3-way image classification set "yolo_dataset" from GitHub (hntnhan1111-ayai/CVio_Shrimp_Disease_Classification_Capstone_SU26); label vocabulary: healthy, WSSV, WSSV background.

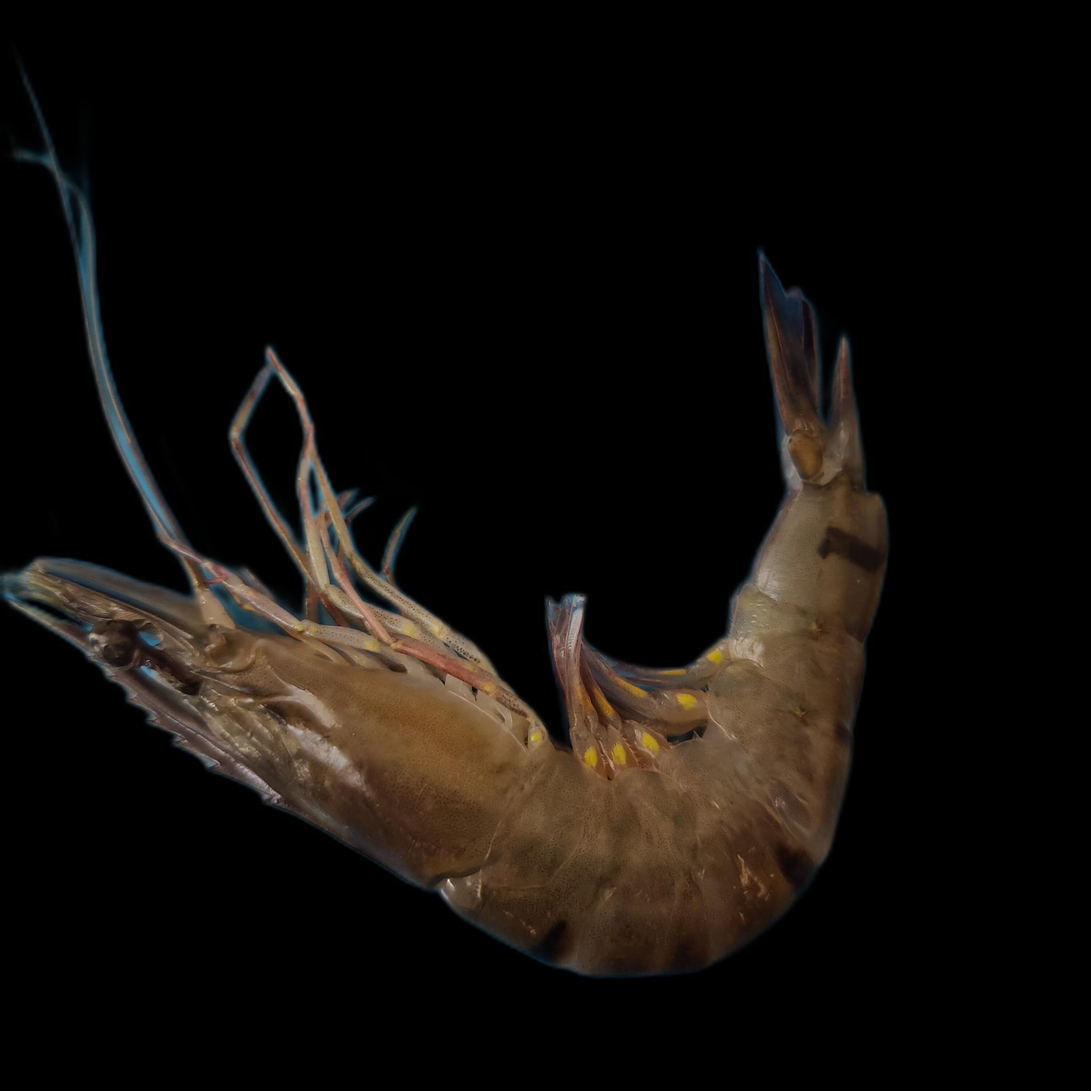
Label: WSSV

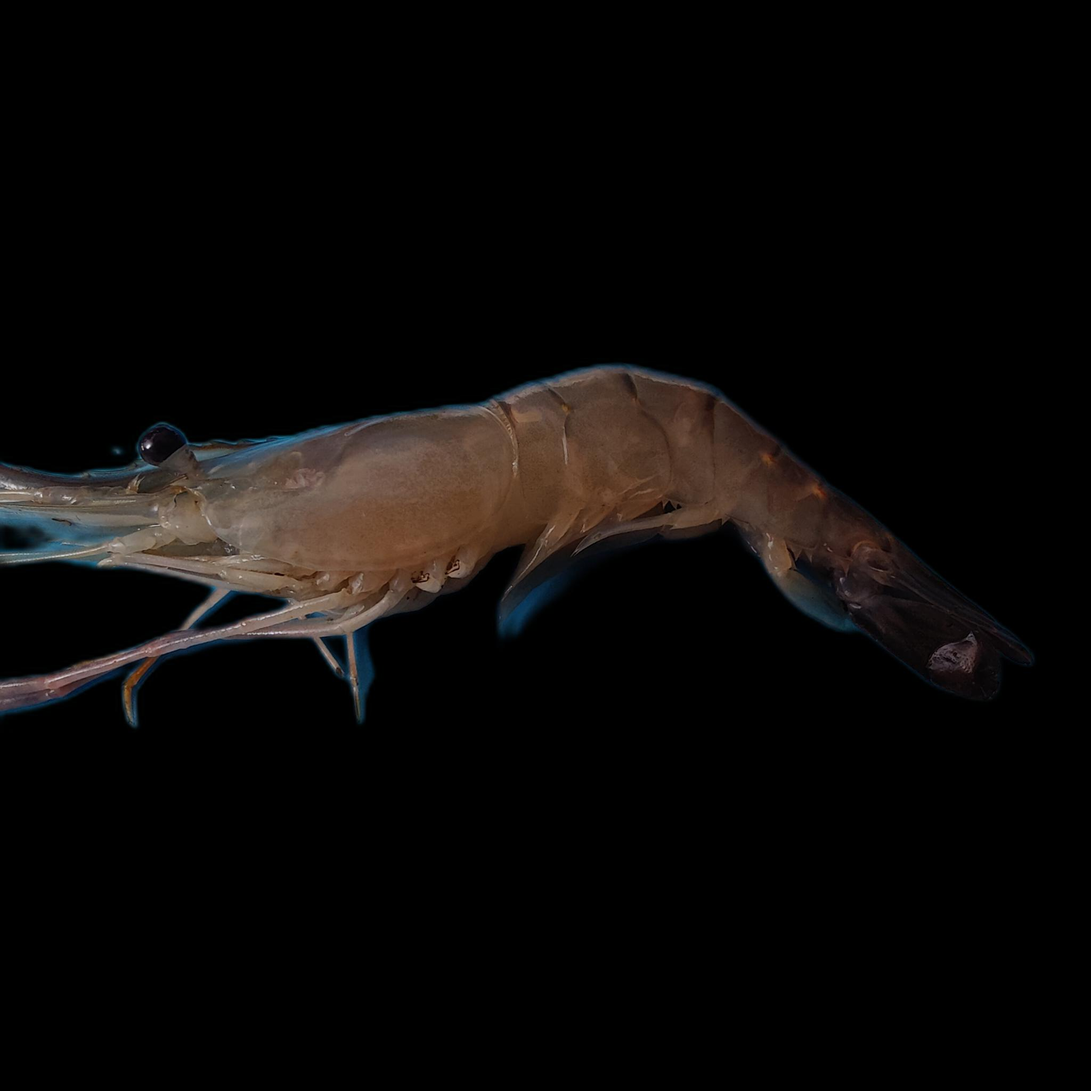
Label: healthy

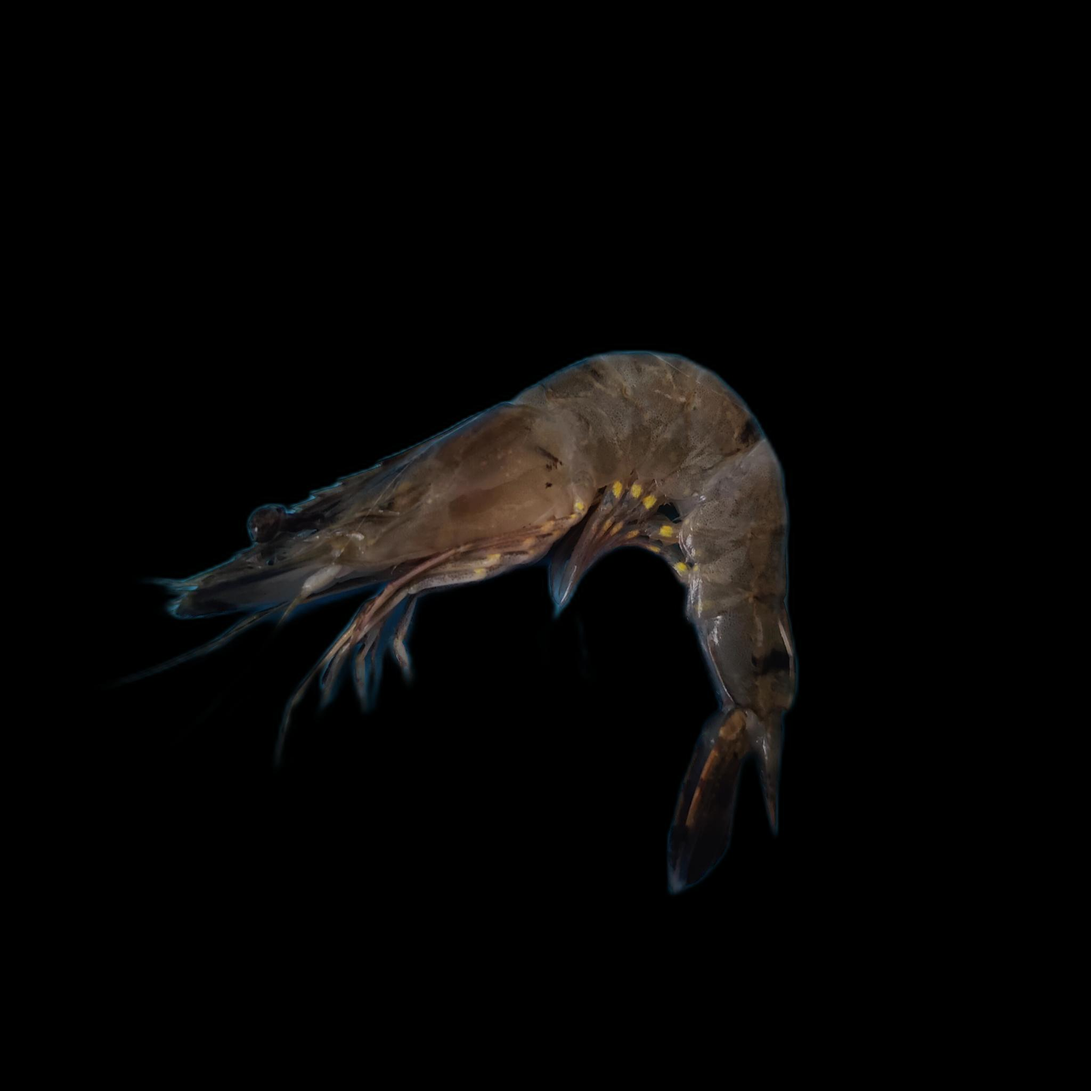
Label: WSSV

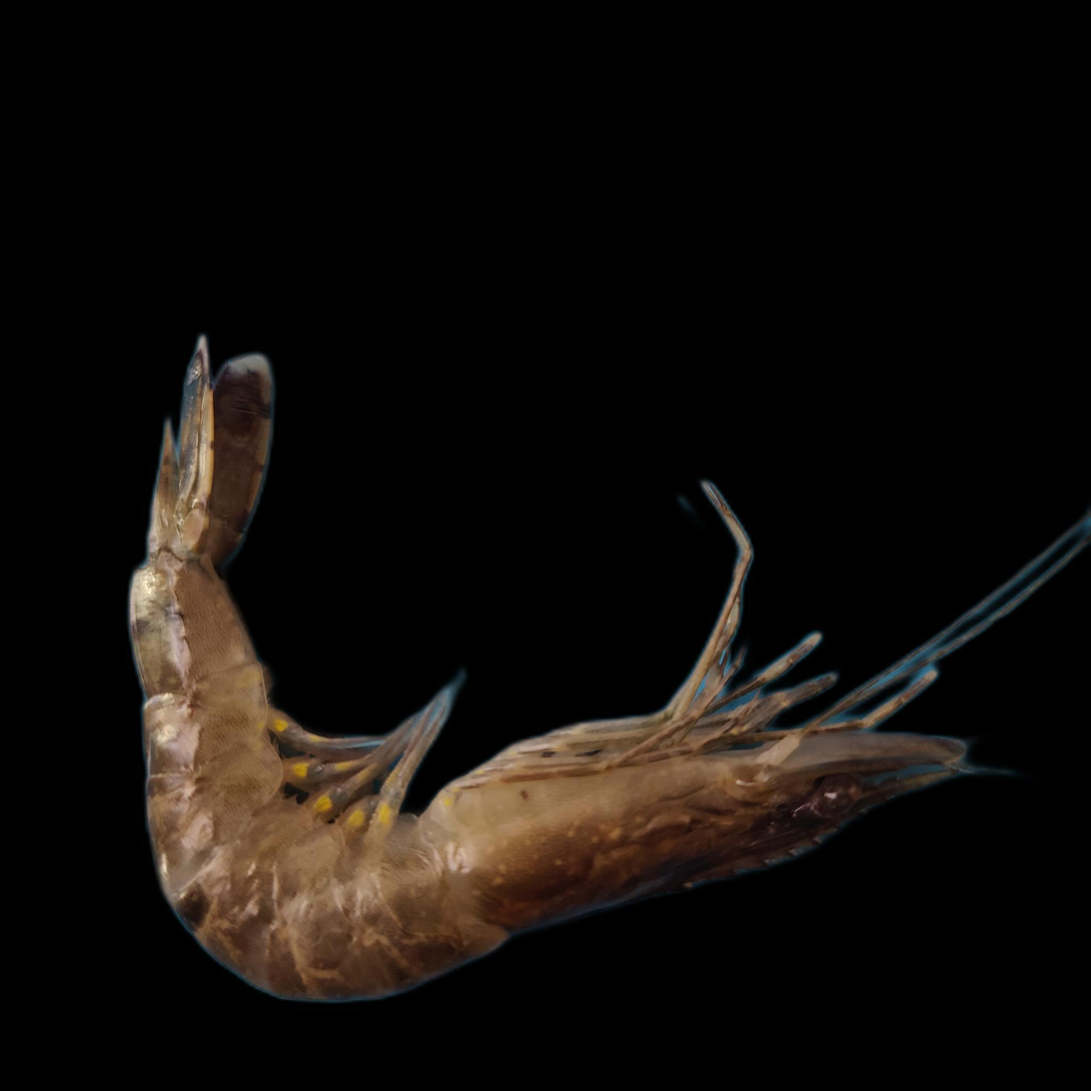
Label: WSSV

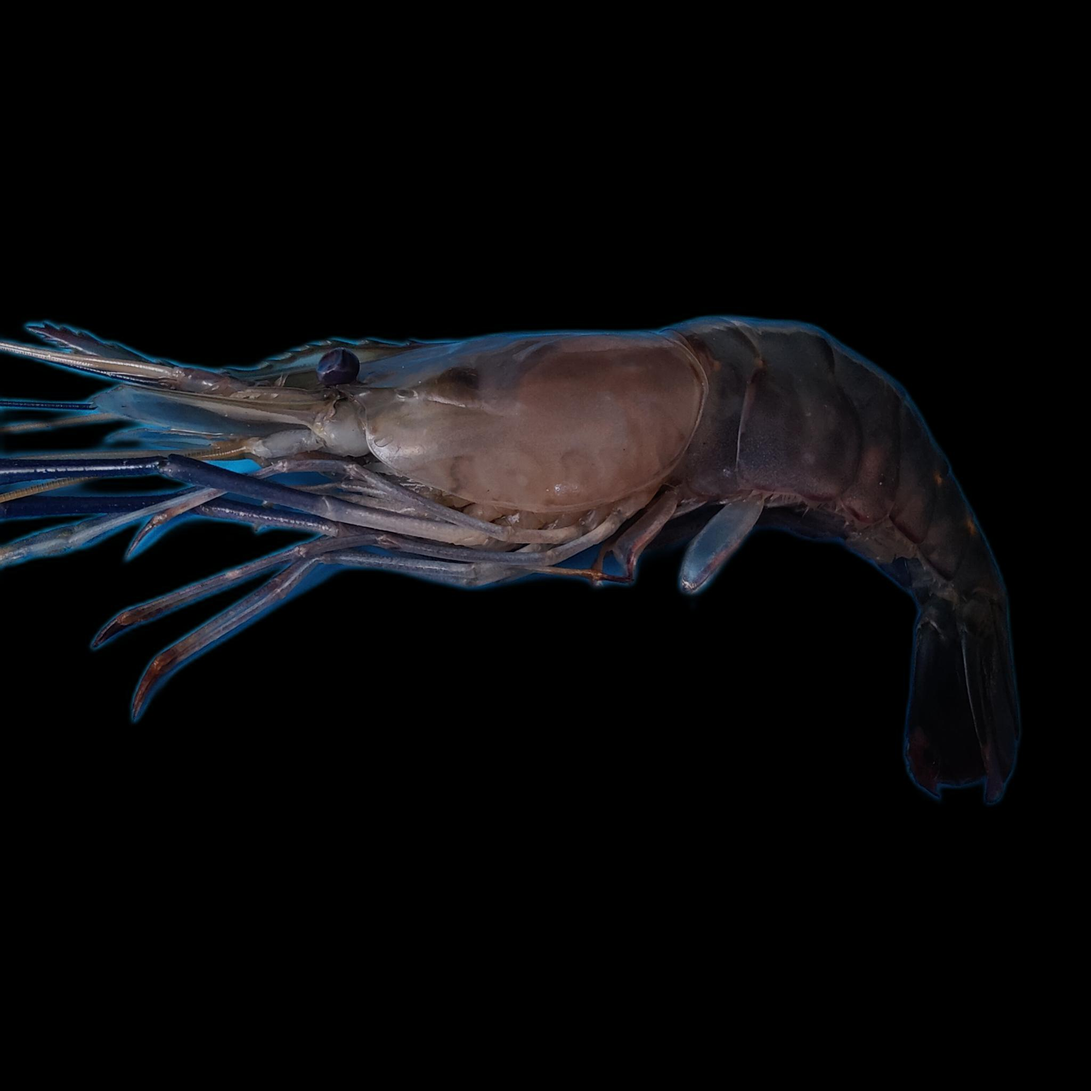
Label: healthy

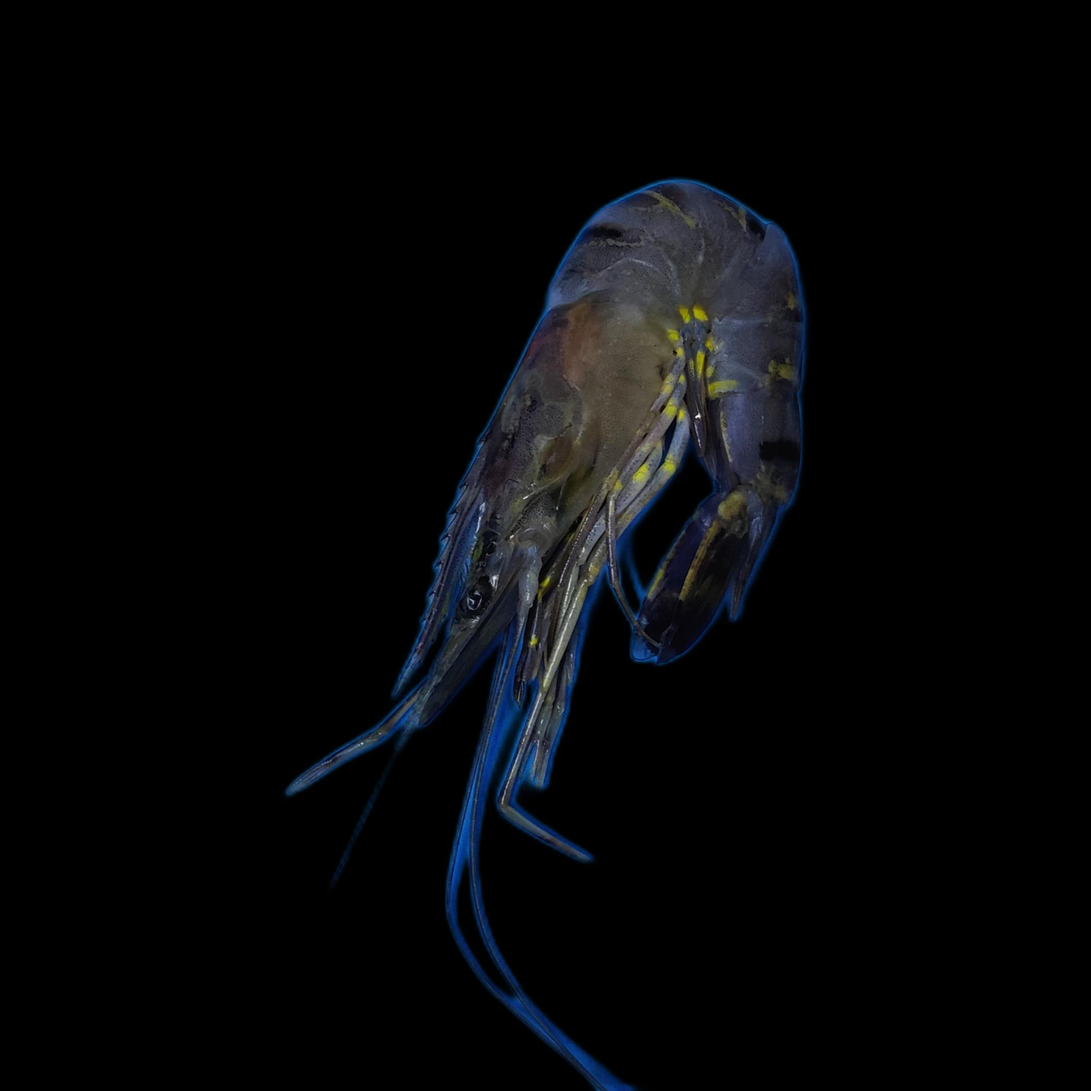
Label: WSSV background
